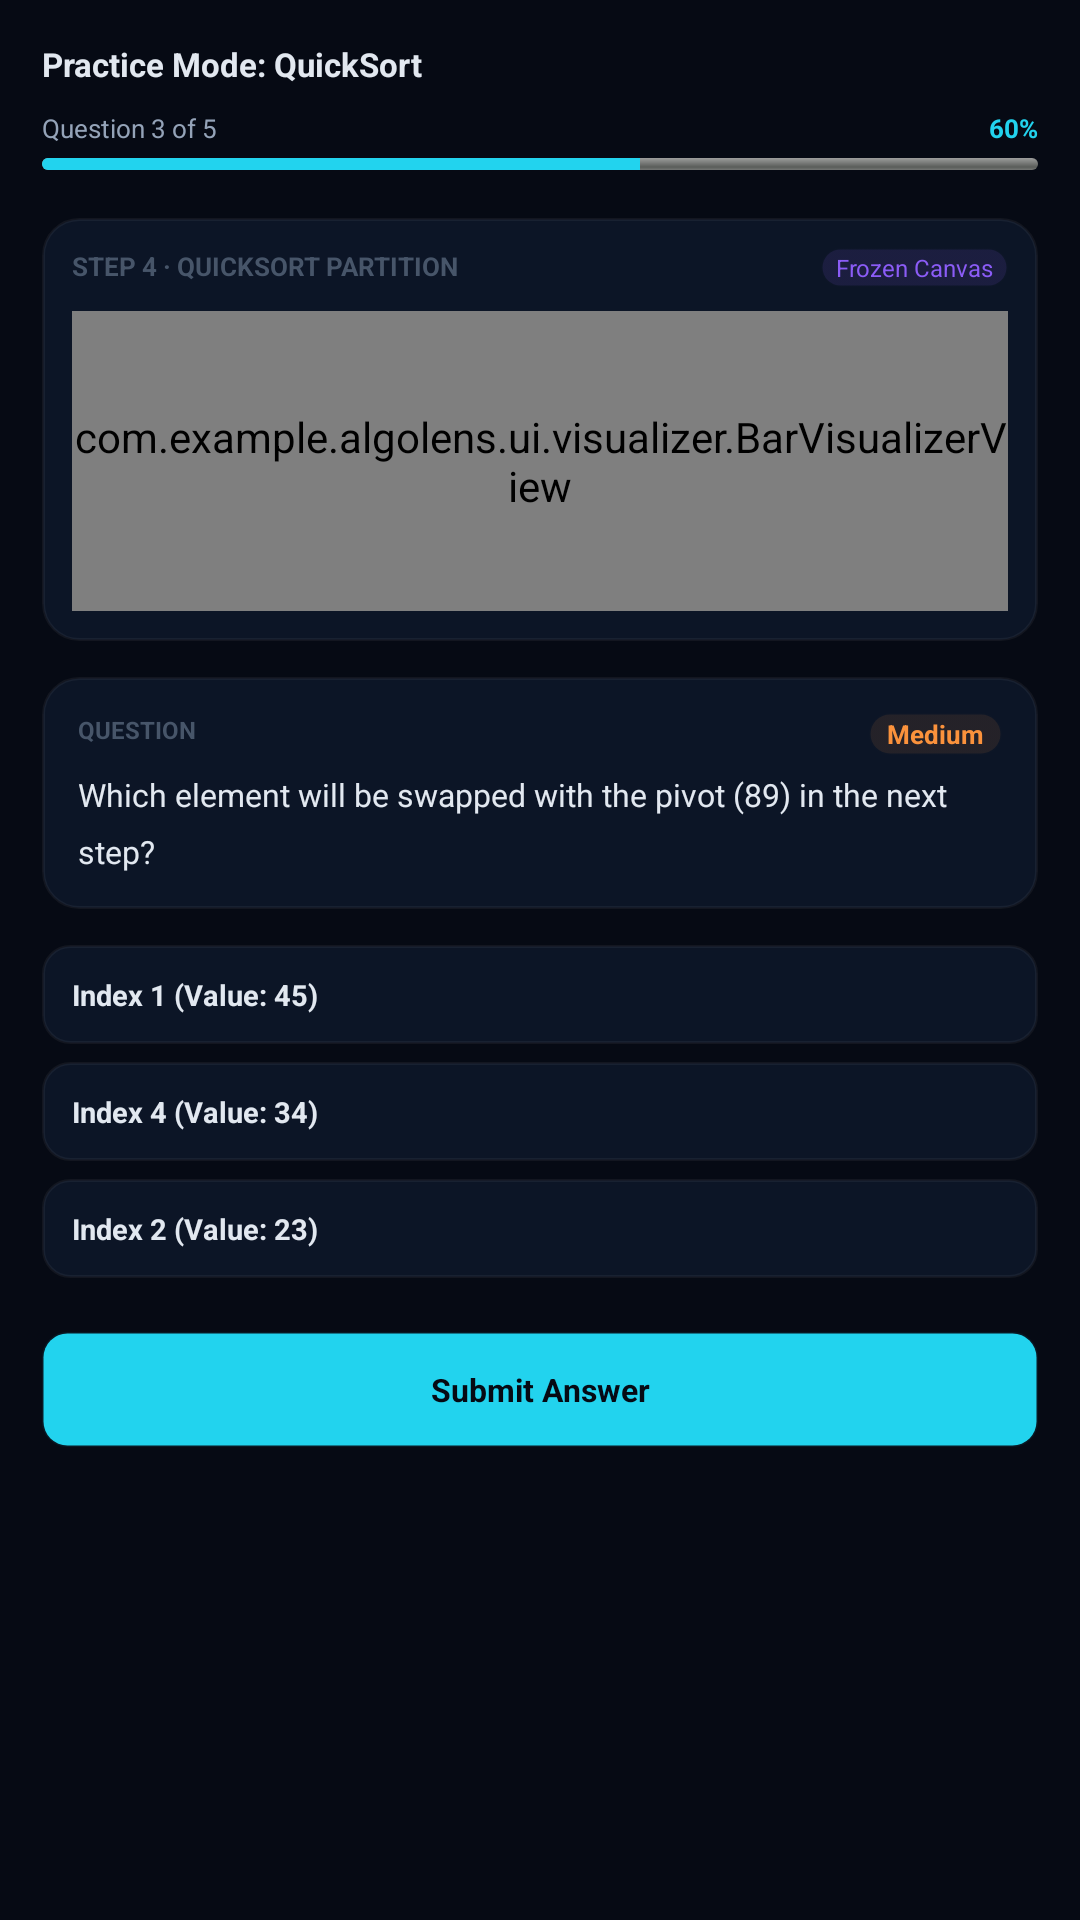

Write the Android layout XML for this screen, with the resource values it uses.
<!-- AndroidManifest.xml: application theme Theme.AVIA -->
<!-- res/layout/fragment_practice.xml -->
<?xml version="1.0" encoding="utf-8"?>
<ScrollView xmlns:android="http://schemas.android.com/apk/res/android"
    xmlns:app="http://schemas.android.com/apk/res-auto"
    android:layout_width="match_parent"
    android:layout_height="match_parent"
    android:background="@color/bg_dark"
    android:fillViewport="true">

    <LinearLayout
        android:layout_width="match_parent"
        android:layout_height="wrap_content"
        android:orientation="vertical"
        android:padding="14dp">

        
        <LinearLayout
            android:layout_width="match_parent"
            android:layout_height="wrap_content"
            android:layout_marginBottom="16dp"
            android:orientation="vertical">

            <RelativeLayout
                android:layout_width="match_parent"
                android:layout_height="wrap_content"
                android:layout_marginBottom="8dp">

                <TextView
                    android:layout_width="wrap_content"
                    android:layout_height="wrap_content"
                    android:text="Practice Mode: QuickSort"
                    android:textColor="@color/text_primary"
                    android:textSize="11sp"
                    android:textStyle="bold" />

            </RelativeLayout>

            
            <RelativeLayout
                android:layout_width="match_parent"
                android:layout_height="wrap_content"
                android:layout_marginBottom="4dp">

                <TextView
                    android:layout_width="wrap_content"
                    android:layout_height="wrap_content"
                    android:text="Question 3 of 5"
                    android:textColor="@color/text_secondary"
                    android:textSize="8.5sp" />

                <TextView
                    android:layout_width="wrap_content"
                    android:layout_height="wrap_content"
                    android:layout_alignParentEnd="true"
                    android:text="60%"
                    android:textColor="@color/primary_cyan"
                    android:textSize="8.5sp"
                    android:textStyle="bold" />
            </RelativeLayout>

            <ProgressBar
                style="@android:style/Widget.ProgressBar.Horizontal"
                android:layout_width="match_parent"
                android:layout_height="4dp"
                android:progress="60"
                android:progressTint="@color/primary_cyan" />
        </LinearLayout>

        
        <LinearLayout
            android:layout_width="match_parent"
            android:layout_height="wrap_content"
            android:layout_marginBottom="12dp"
            android:background="@drawable/card_background"
            android:orientation="vertical"
            android:padding="10dp">

            <RelativeLayout
                android:layout_width="match_parent"
                android:layout_height="wrap_content"
                android:layout_marginBottom="8dp">

                <TextView
                    android:layout_width="wrap_content"
                    android:layout_height="wrap_content"
                    android:text="STEP 4 · QUICKSORT PARTITION"
                    android:textColor="@color/text_muted"
                    android:textSize="8.5sp"
                    android:textStyle="bold" />

                <TextView
                    android:layout_width="wrap_content"
                    android:layout_height="wrap_content"
                    android:layout_alignParentEnd="true"
                    android:background="@drawable/chip_background_selector"
                    android:backgroundTint="#1F8B5CF6"
                    android:paddingHorizontal="5dp"
                    android:paddingVertical="1dp"
                    android:text="Frozen Canvas"
                    android:textColor="@color/secondary_purple"
                    android:textSize="8sp" />
            </RelativeLayout>

            <com.example.algolens.ui.visualizer.BarVisualizerView
                android:id="@+id/practice_visualizer"
                android:layout_width="match_parent"
                android:layout_height="100dp" />
        </LinearLayout>

        
        <LinearLayout
            android:layout_width="match_parent"
            android:layout_height="wrap_content"
            android:layout_marginBottom="12dp"
            android:background="@drawable/card_background"
            android:orientation="vertical"
            android:padding="12dp">

            <RelativeLayout
                android:layout_width="match_parent"
                android:layout_height="wrap_content"
                android:layout_marginBottom="6dp">

                <TextView
                    android:layout_width="wrap_content"
                    android:layout_height="wrap_content"
                    android:text="QUESTION"
                    android:textColor="@color/text_muted"
                    android:textSize="8sp"
                    android:textStyle="bold" />

                <TextView
                    android:layout_width="wrap_content"
                    android:layout_height="wrap_content"
                    android:layout_alignParentEnd="true"
                    android:background="@drawable/chip_background_selector"
                    android:backgroundTint="#1AFB923C"
                    android:paddingHorizontal="6dp"
                    android:paddingVertical="1dp"
                    android:text="Medium"
                    android:textColor="@color/accent_orange"
                    android:textSize="8.5sp"
                    android:textStyle="bold" />
            </RelativeLayout>

            <TextView
                android:layout_width="wrap_content"
                android:layout_height="wrap_content"
                android:text="Which element will be swapped with the pivot (89) in the next step?"
                android:textColor="@color/text_primary"
                android:textSize="10.5sp"
                android:lineSpacingMultiplier="1.45" />
        </LinearLayout>

        
        <LinearLayout
            android:id="@+id/layout_options"
            android:layout_width="match_parent"
            android:layout_height="wrap_content"
            android:layout_marginBottom="12dp"
            android:orientation="vertical">

            
            <TextView
                android:id="@+id/btn_option_0"
                android:layout_width="match_parent"
                android:layout_height="wrap_content"
                android:layout_marginBottom="6dp"
                android:background="@drawable/option_button_selector"
                android:padding="10dp"
                android:text="Index 1 (Value: 45)"
                android:textColor="@color/text_primary"
                android:textSize="9.5sp"
                android:textStyle="bold" />

            <TextView
                android:id="@+id/btn_option_1"
                android:layout_width="match_parent"
                android:layout_height="wrap_content"
                android:layout_marginBottom="6dp"
                android:background="@drawable/option_button_selector"
                android:padding="10dp"
                android:text="Index 4 (Value: 34)"
                android:textColor="@color/text_primary"
                android:textSize="9.5sp"
                android:textStyle="bold" />

            <TextView
                android:id="@+id/btn_option_2"
                android:layout_width="match_parent"
                android:layout_height="wrap_content"
                android:layout_marginBottom="6dp"
                android:background="@drawable/option_button_selector"
                android:padding="10dp"
                android:text="Index 2 (Value: 23)"
                android:textColor="@color/text_primary"
                android:textSize="9.5sp"
                android:textStyle="bold" />
        </LinearLayout>

        <TextView
            android:id="@+id/btn_submit"
            android:layout_width="match_parent"
            android:layout_height="wrap_content"
            android:layout_marginBottom="16dp"
            android:background="@drawable/chip_background_selector"
            android:backgroundTint="@color/primary_cyan"
            android:gravity="center"
            android:paddingVertical="12dp"
            android:text="Submit Answer"
            android:textColor="@color/bg_dark"
            android:textSize="10.5sp"
            android:textStyle="bold" />

        
        <LinearLayout
            android:id="@+id/layout_feedback"
            android:layout_width="match_parent"
            android:layout_height="wrap_content"
            android:background="@drawable/card_background"
            android:backgroundTint="#1A4ADE80"
            android:orientation="vertical"
            android:padding="12dp"
            android:visibility="gone">

            <LinearLayout
                android:layout_width="wrap_content"
                android:layout_height="wrap_content"
                android:layout_marginBottom="8dp"
                android:gravity="center_vertical"
                android:orientation="horizontal">

                <View
                    android:layout_width="8dp"
                    android:layout_height="8dp"
                    android:layout_marginEnd="8dp"
                    android:background="@drawable/chip_background_selector"
                    android:backgroundTint="@color/success_green" />

                <TextView
                    android:id="@+id/tv_feedback_title"
                    android:layout_width="wrap_content"
                    android:layout_height="wrap_content"
                    android:text="Correct! Excellent partition analysis."
                    android:textColor="@color/success_green"
                    android:textSize="10.5sp"
                    android:textStyle="bold" />
            </LinearLayout>

            <TextView
                android:id="@+id/tv_feedback_text"
                android:layout_width="match_parent"
                android:layout_height="wrap_content"
                android:layout_marginBottom="12dp"
                android:text="Index 4 (value 34) is the final smaller element scanned from right. Swapping 34 with pivot 89 correctly places 89 into its sorted partition slot."
                android:textColor="@color/text_primary"
                android:textSize="9sp"
                android:lineSpacingMultiplier="1.5" />

            <TextView
                android:id="@+id/btn_next"
                android:layout_width="match_parent"
                android:layout_height="wrap_content"
                android:background="@drawable/chip_background_selector"
                android:backgroundTint="@color/success_green"
                android:gravity="center"
                android:paddingVertical="10dp"
                android:text="Next Question →"
                android:textColor="@color/bg_dark"
                android:textSize="9.5sp"
                android:textStyle="bold" />
        </LinearLayout>

    </LinearLayout>
</ScrollView>
<!-- resources referenced by this layout -->
<resources>
  <color name="accent_orange">#FB923C</color>
  <color name="bg_dark">#060A14</color>
  <color name="primary_cyan">#22D3EE</color>
  <color name="secondary_purple">#8B5CF6</color>
  <color name="success_green">#4ADE80</color>
  <color name="text_muted">#475569</color>
  <color name="text_primary">#E2E8F0</color>
  <color name="text_secondary">#94A3B8</color>
  <!-- drawable card_background (drawable) -->
  <?xml version="1.0" encoding="utf-8"?>
  <shape xmlns:android="http://schemas.android.com/apk/res/android">
      <solid android:color="@color/bg_card" />
      <corners android:radius="@dimen/card_corner_radius" />
      <stroke
          android:width="1dp"
          android:color="#0DFFFFFF" />
  </shape>
  <!-- drawable chip_background_selector (drawable) -->
  <?xml version="1.0" encoding="utf-8"?>
  <selector xmlns:android="http://schemas.android.com/apk/res/android">
      <item android:state_selected="true">
          <shape>
              <solid android:color="@color/primary_cyan" />
              <corners android:radius="8dp" />
          </shape>
      </item>
      <item>
          <shape>
              <solid android:color="@color/bg_card" />
              <corners android:radius="8dp" />
              <stroke
                  android:width="1dp"
                  android:color="#12FFFFFF" />
          </shape>
      </item>
  </selector>
  <!-- drawable option_button_selector (drawable) -->
  <?xml version="1.0" encoding="utf-8"?>
  <selector xmlns:android="http://schemas.android.com/apk/res/android">
      <item android:state_selected="true">
          <shape>
              <solid android:color="#1A22D3EE" />
              <corners android:radius="9dp" />
              <stroke
                  android:width="1.5dp"
                  android:color="@color/primary_cyan" />
          </shape>
      </item>
      <item>
          <shape>
              <solid android:color="@color/bg_card" />
              <corners android:radius="9dp" />
              <stroke
                  android:width="1dp"
                  android:color="#0DFFFFFF" />
          </shape>
      </item>
  </selector>
  <style name="Theme.AVIA" parent="android:Theme.Material.NoActionBar">
          <item name="android:statusBarColor">@color/bg_dark</item>
          <item name="android:windowLightStatusBar" tools:targetApi="m">false</item>
          <item name="android:windowBackground">@color/bg_dark</item>
          <item name="android:colorBackground">@color/bg_dark</item>
          <item name="android:navigationBarColor">@color/bg_dark</item>
      </style>
  <color name="bg_card">#0C1526</color>
  <dimen name="card_corner_radius">12dp</dimen>
</resources>
